Dataset: Disease Detection Dataset (GitHub, Neural-Ninja/Crop-Disease-Detection-and-Severity-Estimation-PLOS-ONE). Classes: tomato bacterial spot, tomato early blight, tomato late blight, tomato leaf mold, tomato septoria leaf spot, tomato spider mites two spotted spider mite, tomato target spot, tomato yellow leaf curl virus, tomato mosaic virus, tomato healthy.

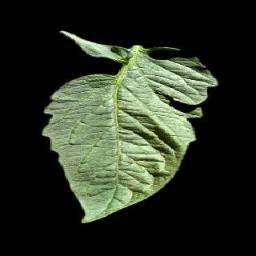
Label: tomato healthy

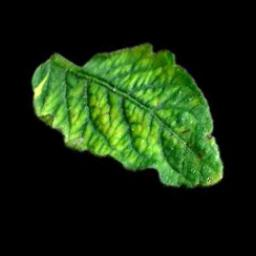
Label: tomato mosaic virus

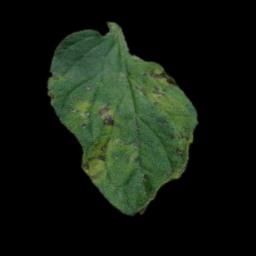
Label: tomato septoria leaf spot

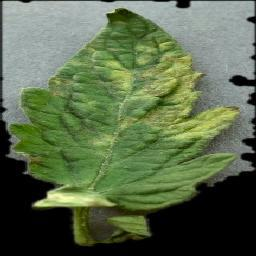
Label: tomato leaf mold

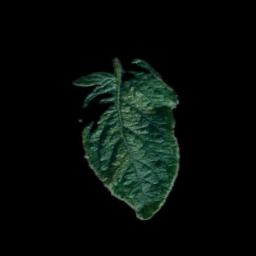
Label: tomato spider mites two spotted spider mite

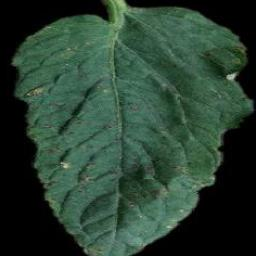
Label: tomato bacterial spot
